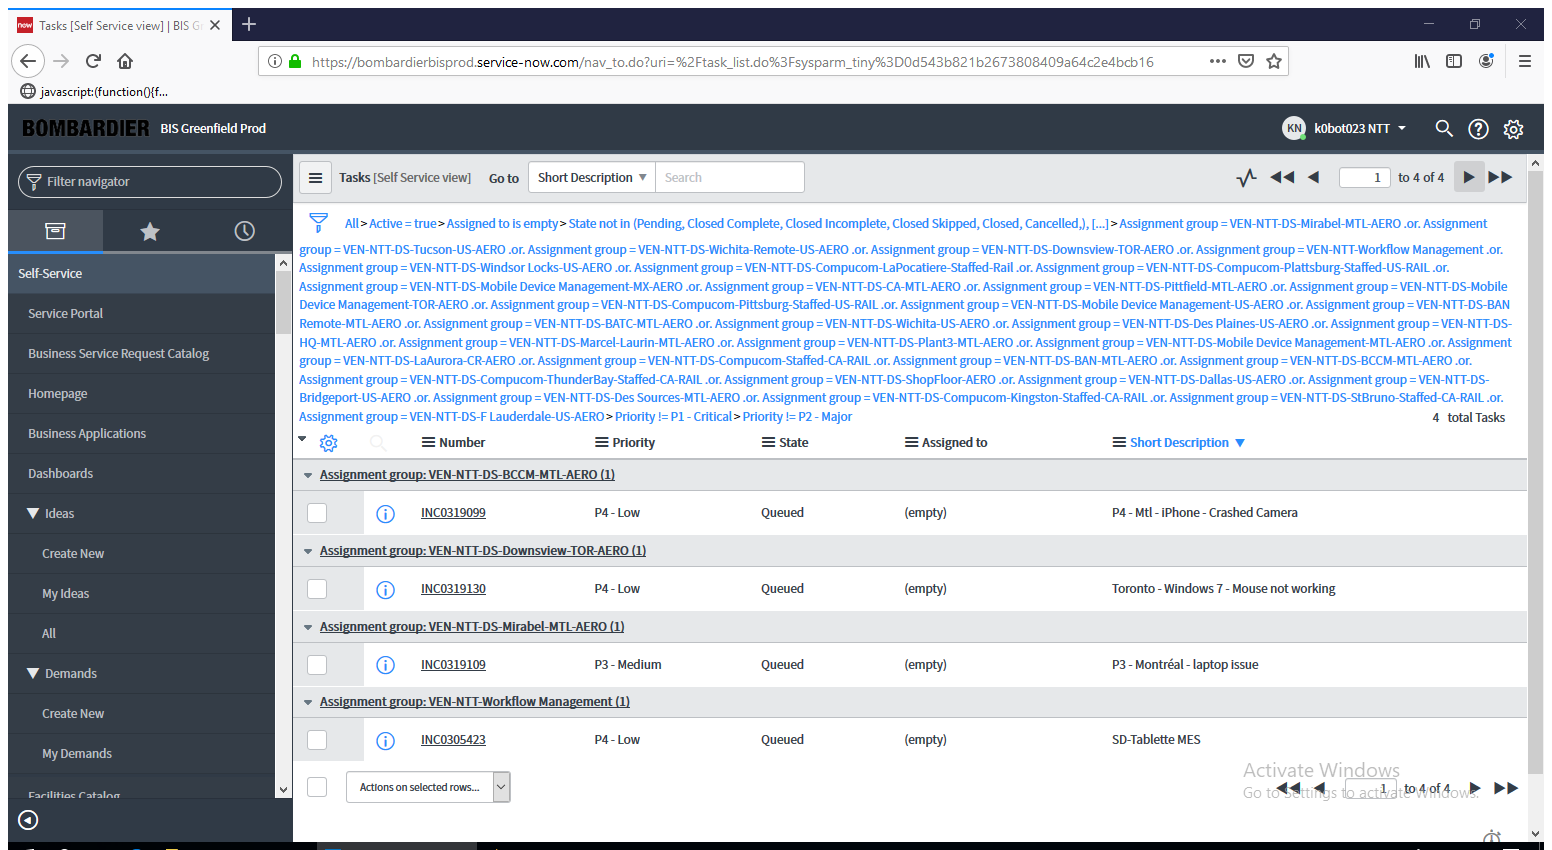
Task: NTTData Template - Robotic Enterprise Framework
Workflow: _Test

Step 1: Attach Browser 'TasksSelf Page' in window 'Tasks [Self Service view] | BIS Greenfield - PROD' (firefox.exe)

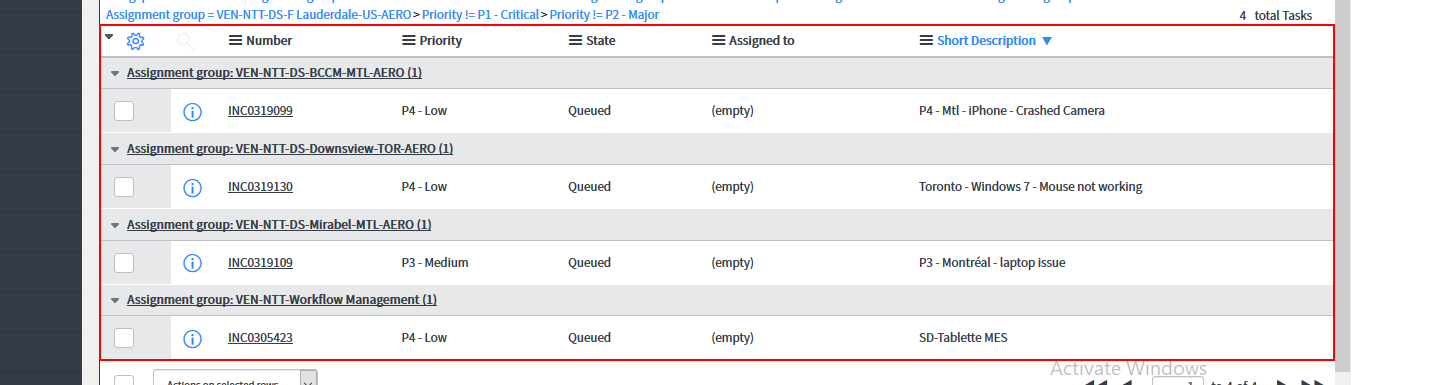
Step 2: get-text from the table 'task_table'